Run: headless pygame with SDL's dummy video driver; simulated clock (each Clock.tick advances the game by its frame time, no real sleeping); random seed 0; keys injected as events and as key.get_pressed() state; mouse plan: one left click at the window centre at the start of phase 2, then a move to the lower-right quarter at the start of phase 3.
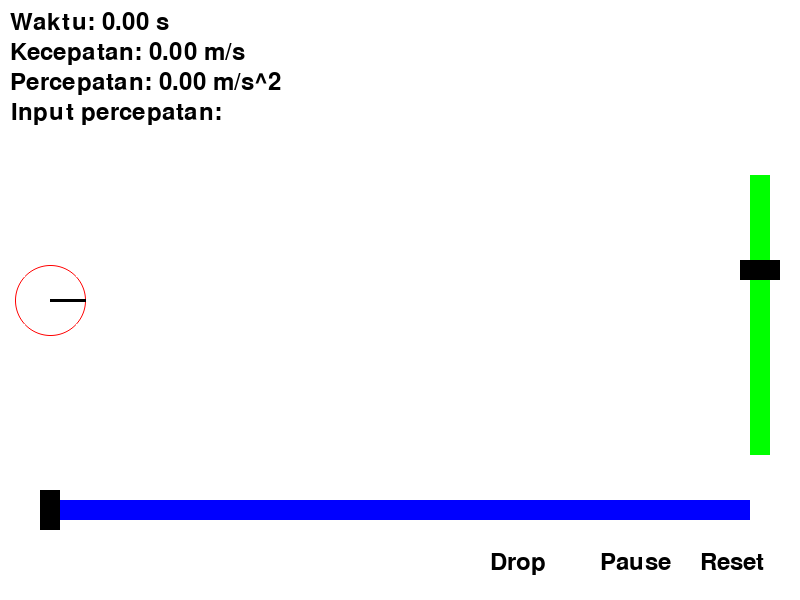
Frame 1 of 4 · flips 1–60 · no input
Frame 2 of 4 · flips 61–180 · clicked the window centre · tapped SPACE, RETURN · held RIGHT (→), D · screen unchanged from frame 1, image omitted
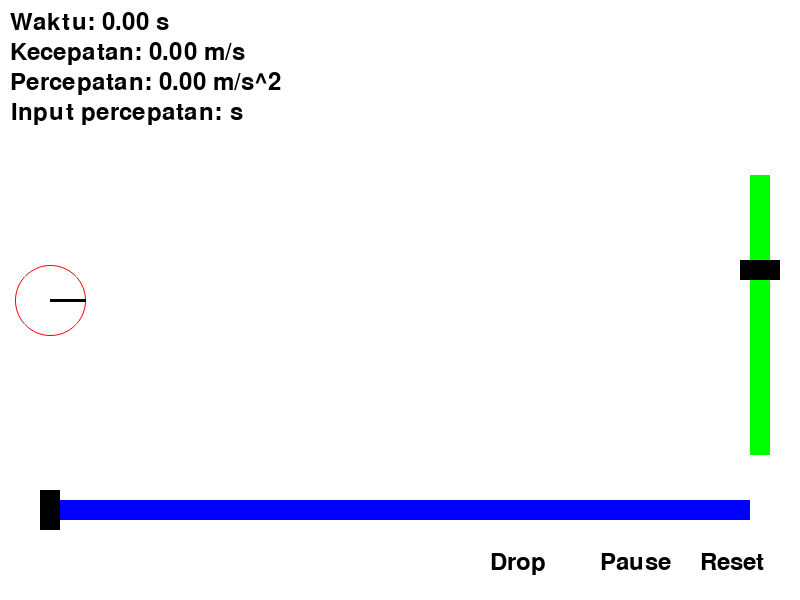
Frame 3 of 4 · flips 181–300 · moved the mouse to the lower-right quarter · held DOWN (↓), S
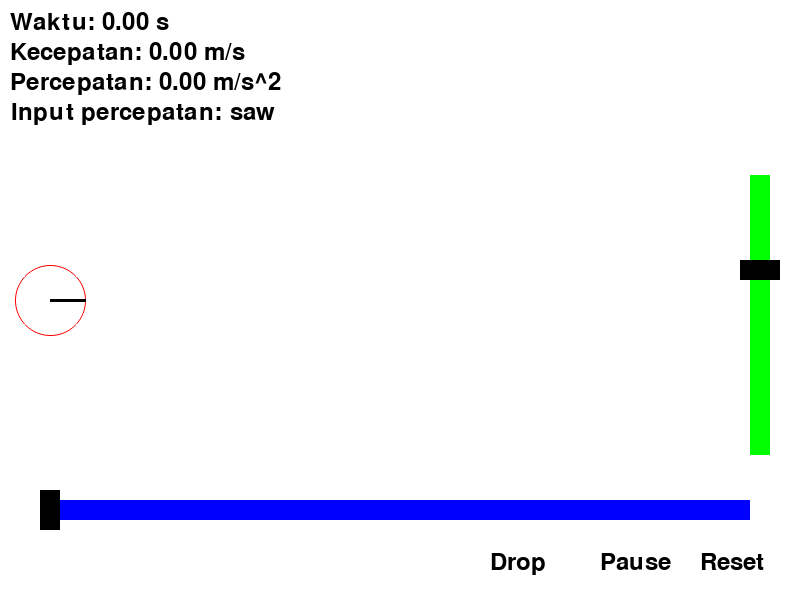
Frame 4 of 4 · flips 301–420 · held LEFT (←), A, UP (↑), W

The pygame program that drew these frames:

import pygame
import pygame.gfxdraw
import math

pygame.init()

# Lebar dan tinggi layar
SCREEN_WIDTH, SCREEN_HEIGHT = 800, 600

# Warna RGB
WHITE = (255, 255, 255)
BLACK = (0, 0, 0)
RED = (255, 0, 0)
BLUE = (0, 0, 255)
GREEN = (0, 255, 0)
YELLOW = (255, 255, 0)

# Inisialisasi layar
screen = pygame.display.set_mode((SCREEN_WIDTH, SCREEN_HEIGHT))

# Judul layar
pygame.display.set_caption("Simulasi Gerak Lurus Berubah Beraturan")

# Inisialisasi posisi, kecepatan, dan percepatan bola
x = 50
y = SCREEN_HEIGHT // 2
v = 0
a = 0

# Inisialisasi waktu
t = 0
delta_t = 0.01

# Ukuran dan posisi bola
BALL_RADIUS = 35

# Font teks
font = pygame.font.Font(None, 36)

# Input box
input_box = pygame.Rect(SCREEN_WIDTH // 2 - 50, SCREEN_HEIGHT // 2 - 50, 100, 50)
input_text = ""

reset_button = pygame.Rect(SCREEN_WIDTH - 120, SCREEN_HEIGHT - 70, 100, 50)
pause_button = pygame.Rect(SCREEN_WIDTH - 230, SCREEN_HEIGHT - 70, 100, 50)
drop_button = pygame.Rect(SCREEN_WIDTH - 340, SCREEN_HEIGHT - 70, 100, 50)

# Slider horizontal
slider = pygame.Rect(50, SCREEN_HEIGHT - 100, SCREEN_WIDTH - 100, 20)
slider_handle = pygame.Rect(x - 10, SCREEN_HEIGHT - 110, 20, 40)
slider_dragging = False

# Slider vertikal
y_slider = pygame.Rect(750, 175, 20, SCREEN_HEIGHT - 320)
y_slider_handle = pygame.Rect(740, y - 40, 40, 20)
y_slider_dragging = False

# Fungsi untuk mengubah ukuran objek berdasarkan posisi x
def scale_object_based_on_position(radius_x, radius_y, scale_factor, position):
    scaled_radius_x = radius_x * scale_factor
    scaled_radius_y = radius_y * scale_factor
    if position > SCREEN_WIDTH / 2:
        scaled_radius_x *= 1 + (position - SCREEN_WIDTH / 2) / (SCREEN_WIDTH / 2)
        scaled_radius_y *= 1 + (position - SCREEN_WIDTH / 2) / (SCREEN_WIDTH / 2)
    return scaled_radius_x, scaled_radius_y

# Fungsi untuk menjatuhkan bola
def drop_ball():
    global x, y, v, a, t
    x = slider_handle.centerx
    y = y_slider_handle.centery
    v = 0
    a = 0
    t = 0

# Fungsi untuk mengubah ukuran bola berdasarkan posisi slider vertikal
def scale_ball_size(position):
    scale_factor = (SCREEN_HEIGHT - position) / (SCREEN_HEIGHT - y_slider.y)
    return scale_factor

# Loop program
running = True
input_v = False
pause = False
scale = 1.0  # Faktor skala awal
while running:
    # Loop event pygame
    for event in pygame.event.get():
        if event.type == pygame.QUIT:
            running = False
        # Input teks
        if event.type == pygame.KEYDOWN:
            if event.key == pygame.K_RETURN:
                try:
                    a = float(input_text)
                    input_v = True
                except ValueError:
                    pass
                input_text = ""
            elif event.key == pygame.K_BACKSPACE:
                input_text = input_text[:-1]
            else:
                input_text += event.unicode

        if event.type == pygame.MOUSEBUTTONDOWN:
            if event.button == 1:
                if reset_button.collidepoint(event.pos):
                    x = 50
                    y = SCREEN_HEIGHT // 2
                    v = 0
                    a = 0
                    t = 0
                    input_v = False
                elif pause_button.collidepoint(event.pos):
                    pause = not pause
                elif drop_button.collidepoint(event.pos):
                    drop_ball()
                elif slider_handle.collidepoint(event.pos):
                    slider_dragging = True
                    dx = event.pos[0] - slider_handle.x
                elif y_slider_handle.collidepoint(event.pos):
                    y_slider_dragging = True
                    dy = event.pos[1] - y_slider_handle.y
                elif slider.collidepoint(event.pos):
                    slider_dragging = True
                    dx = event.pos[0] - slider_handle.centerx
                elif y_slider.collidepoint(event.pos):
                    y_slider_dragging = True
                    dy = event.pos[1] - y_slider_handle.centery
            elif event.button == 4:  # Scroll up
                a += 1
            elif event.button == 5:  # Scroll down
                a -= 1

        elif event.type == pygame.MOUSEBUTTONUP:
            if event.button == 1:
                slider_dragging = False
                y_slider_dragging = False

        elif event.type == pygame.MOUSEMOTION:
            if slider_dragging:
                slider_handle.x = event.pos[0] - dx
                if slider_handle.left < slider.left:
                    slider_handle.left = slider.left
                elif slider_handle.right > slider.right:
                    slider_handle.right = slider.right
                x = slider_handle.centerx
            elif y_slider_dragging:
                y_slider_handle.y = event.pos[1] - dy
                if y_slider_handle.top < y_slider.top:
                    y_slider_handle.top = y_slider.top
                elif y_slider_handle.bottom > y_slider.bottom:
                    y_slider_handle.bottom = y_slider.bottom
                y = y_slider_handle.centery
                scale = scale_ball_size(y)

    # Menggambar latar belakang dengan warna putih
    screen.fill(WHITE)

    # Menggambar bola dengan warna merah
    
    #radius_x = BALL_RADIUS
    #radius_y = BALL_RADIUS
    #scaled_radius_x, scaled_radius_y = scale_object_based_on_position(radius_x, radius_y, scale, x)
    #ball_pos = (int(x), int(y))
    #pygame.draw.ellipse(screen, RED, (ball_pos[0] - scaled_radius_x, ball_pos[1] - scaled_radius_y, scaled_radius_x * 2, scaled_radius_y * 2))

    # Menggambar bola dengan anti-aliasing
    radius_x = BALL_RADIUS
    radius_y = BALL_RADIUS
    scaled_radius_x, scaled_radius_y = scale_object_based_on_position(radius_x, radius_y, scale, x)
    ball_pos = (int(x), int(y))
    pygame.gfxdraw.aaellipse(screen, ball_pos[0], ball_pos[1], int(scaled_radius_x), int(scaled_radius_y), RED)

    # Menggambar garis berputar pada bola
    line_length = scaled_radius_x * 1  # Menggandakan panjang garis
    angle = math.radians(a * t)  # Menghitung sudut rotasi berdasarkan percepatan dan waktu
    line_pos = (
        ball_pos[0] + line_length * math.cos(angle), ball_pos[1] + line_length * math.sin(angle),
    )
    pygame.draw.line(screen, BLACK, ball_pos, line_pos, 3)

    # Menggambar slider horizontal dengan warna biru
    pygame.draw.rect(screen, BLUE, slider)
    pygame.draw.rect(screen, BLACK, slider_handle)

    # Menggambar slider vertikal dengan warna hijau
    pygame.draw.rect(screen, GREEN, y_slider)
    pygame.draw.rect(screen, BLACK, y_slider_handle)

    # Menampilkan waktu pada layar
    time_text = font.render("Waktu: {:.2f} s".format(t), True, BLACK)
    screen.blit(time_text, (10, 10))

    # Menampilkan kecepatan
    vel_text = font.render("Kecepatan: {:.2f} m/s".format(v), True, BLACK)
    screen.blit(vel_text, (10, 40))

    accel_text = font.render("Percepatan: {:.2f} m/s^2".format(a), True, BLACK)
    screen.blit(accel_text, (10, 70))

    # Menampilkan input percepatan pada layar
    input_box_text = font.render("Input percepatan:", True, BLACK)
    screen.blit(input_box_text, (SCREEN_WIDTH // 70, SCREEN_HEIGHT // 2 - 200))
    input_text_surface = font.render(input_text, True, BLACK)
    screen.blit(input_text_surface, (230, 100))

    # Menampilkan tombol reset pada layar
    reset_text = font.render("Reset", True, BLACK)
    screen.blit(reset_text, (SCREEN_WIDTH - 100, SCREEN_HEIGHT - 50))

    # Menampilkan tombol pause pada layar
    pause_text = font.render("Pause", True, BLACK)
    screen.blit(pause_text, (SCREEN_WIDTH - 200, SCREEN_HEIGHT - 50))

    # Menampilkan tombol drop pada layar
    drop_text = font.render("Drop", True, BLACK)
    screen.blit(drop_text, (SCREEN_WIDTH - 310, SCREEN_HEIGHT - 50))

    # Memperbarui posisi bola dan waktu
    if not pause:
        if input_v:
            # Memperbarui kecepatan dan posisi bola
            v += a * delta_t
            x += v * delta_t

            # Memperbarui waktu
            t += delta_t

            # Mengatur batas posisi bola agar tidak keluar dari layar
            if x < scaled_radius_x:
                x = scaled_radius_x
                v = -v  # Memantulkan bola saat mencapai batas kiri layar
            elif x > SCREEN_WIDTH - scaled_radius_x:
                x = SCREEN_WIDTH - scaled_radius_x
                v = -v  # Memantulkan bola saat mencapai batas kanan layar

    # Jika tombol drop ditekan dan posisi vertikal sudah ditentukan
    if drop_button.collidepoint(pygame.mouse.get_pos()) and y_slider_dragging:
        drop_ball()

    # Update layar
    pygame.display.flip()

pygame.quit()
